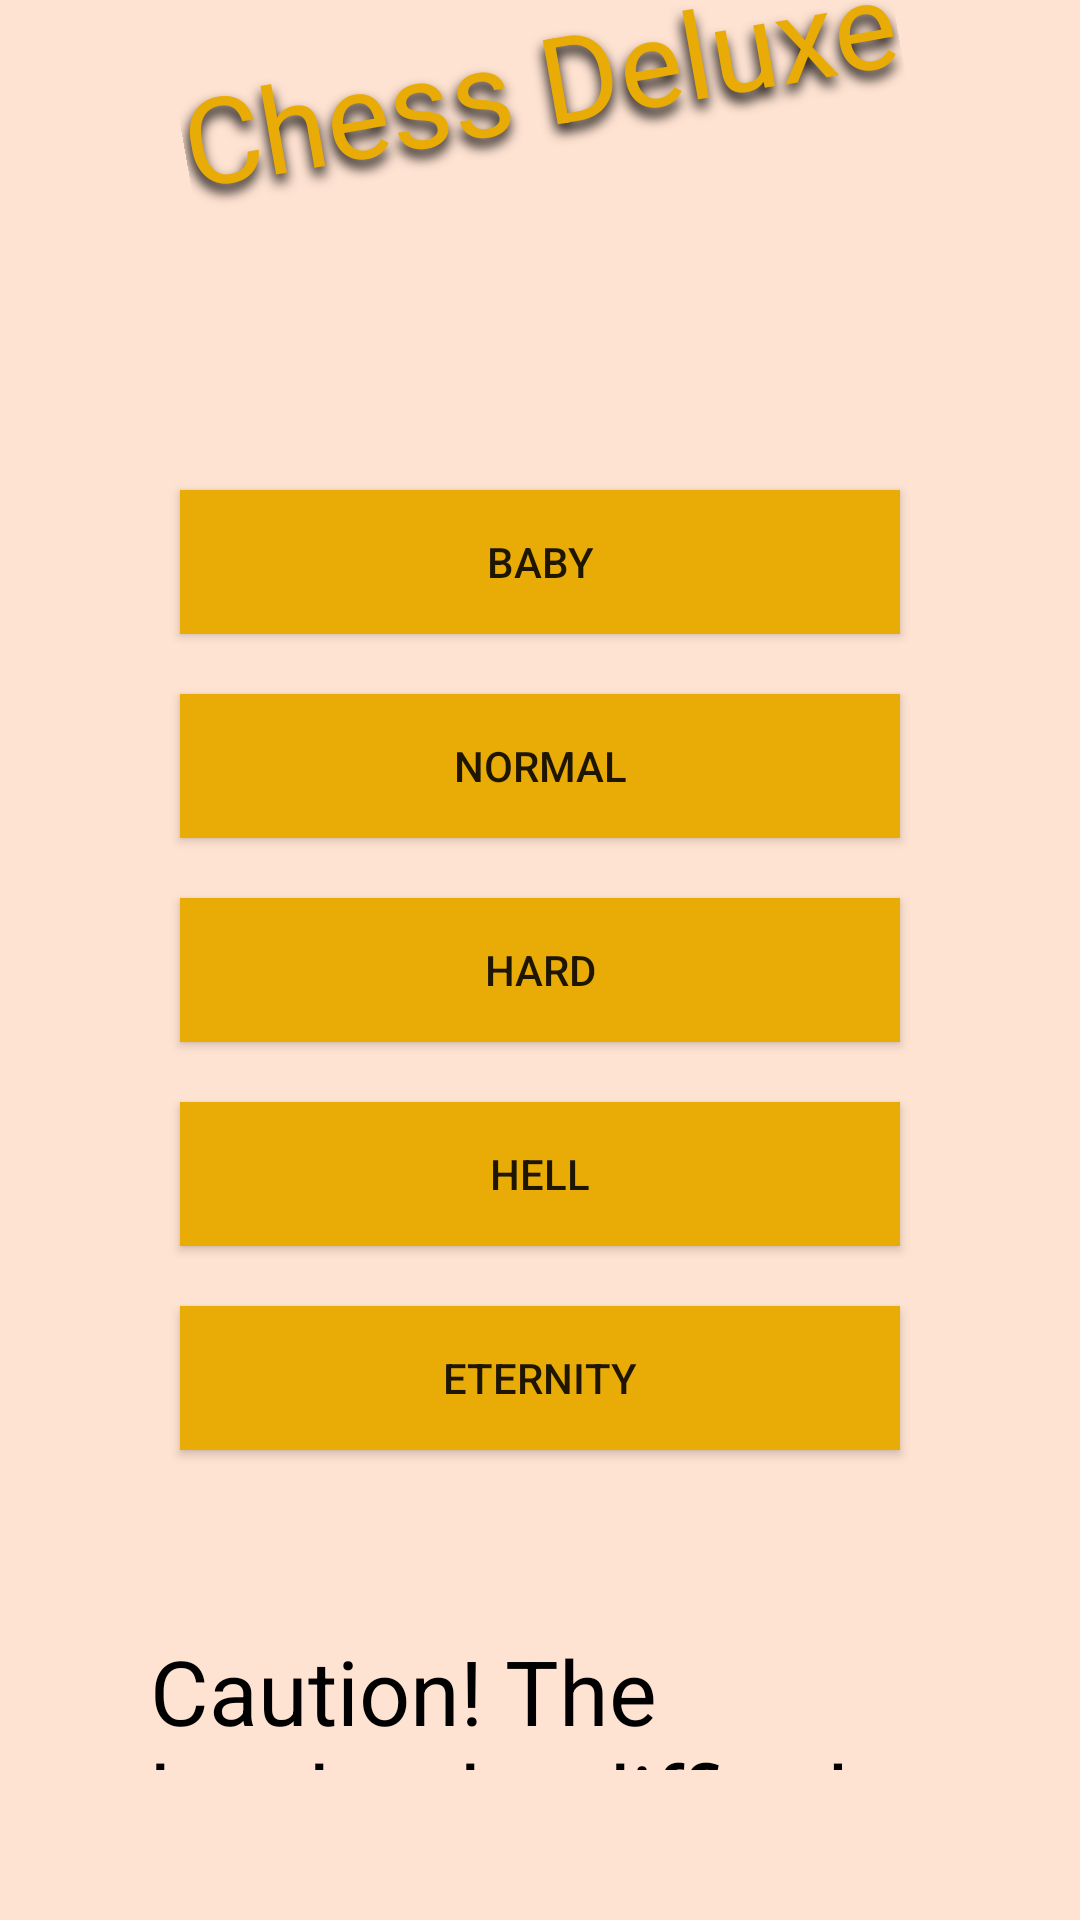

Layout XML and referenced resources for this Android screen:
<!-- AndroidManifest.xml: application theme Theme.ChessDelux -->
<!-- res/layout/difficulty_menu.xml -->
<?xml version="1.0" encoding="utf-8"?>
<LinearLayout xmlns:android="http://schemas.android.com/apk/res/android"
    android:layout_width="match_parent"
    android:layout_height="match_parent"
    android:orientation="vertical"
    android:gravity="center"
    android:paddingStart="50dp"
    android:paddingEnd="50dp"
    android:background="@color/background">

    <TextView
        android:id="@+id/menu_title"
        android:layout_width="wrap_content"
        android:layout_height="wrap_content"
        android:layout_marginBottom="100dp"
        android:rotation="-10"
        android:shadowColor="@color/black"
        android:shadowDx="-2"
        android:shadowDy="8"
        android:shadowRadius="10"
        android:text="@string/app_name"
        android:textColor="@color/cheese"
        android:textSize="40sp" />

    <Button
        android:id="@+id/d1_button"
        android:layout_width="match_parent"
        android:layout_height="wrap_content"
        android:layout_margin="10dp"
        android:background="@color/cheese"
        android:text="@string/baby" />

    <Button
        android:id="@+id/d3_button"
        android:layout_width="match_parent"
        android:layout_height="wrap_content"
        android:layout_margin="10dp"
        android:background="@color/cheese"
        android:text="@string/normal" />

    <Button
        android:id="@+id/d5_button"
        android:layout_width="match_parent"
        android:layout_height="wrap_content"
        android:layout_margin="10dp"
        android:background="@color/cheese"
        android:text="@string/hard" />

    <Button
        android:id="@+id/d7_button"
        android:layout_width="match_parent"
        android:layout_height="wrap_content"
        android:layout_margin="10dp"
        android:background="@color/cheese"
        android:text="@string/hell" />

    <Button
        android:id="@+id/d9_button"
        android:layout_width="match_parent"
        android:layout_height="wrap_content"
        android:layout_margin="10dp"
        android:background="@color/cheese"
        android:text="@string/eternity" />

    <TextView
        android:layout_width="wrap_content"
        android:layout_height="wrap_content"
        android:layout_marginBottom="50dp"
        android:layout_marginTop="50dp"
        android:text="@string/caution_the_harder_the_difficulty_the_more_time_you_ll_spend_doing_nothing_also_the_game_might_just_crash"
        android:textColor="@color/black"
        android:textSize="30sp" />

</LinearLayout>
<!-- resources referenced by this layout -->
<resources>
  <color name="background">#FFFFE3D2</color>
  <color name="black">#FF000000</color>
  <color name="cheese">#FFE9AC07</color>
  <string name="app_name">Chess Deluxe</string>
  <string name="baby">Baby</string>
  <string name="caution_the_harder_the_difficulty_the_more_time_you_ll_spend_doing_nothing_also_the_game_might_just_crash">Caution! The harder the difficulty the more time you\'ll spend doing nothing. Also the game might just crash…</string>
  <string name="eternity">Eternity</string>
  <string name="hard">Hard</string>
  <string name="hell">Hell</string>
  <string name="normal">Normal</string>
  <style name="Theme.ChessDelux" parent="android:Theme.Material.Light.NoActionBar" />
</resources>
